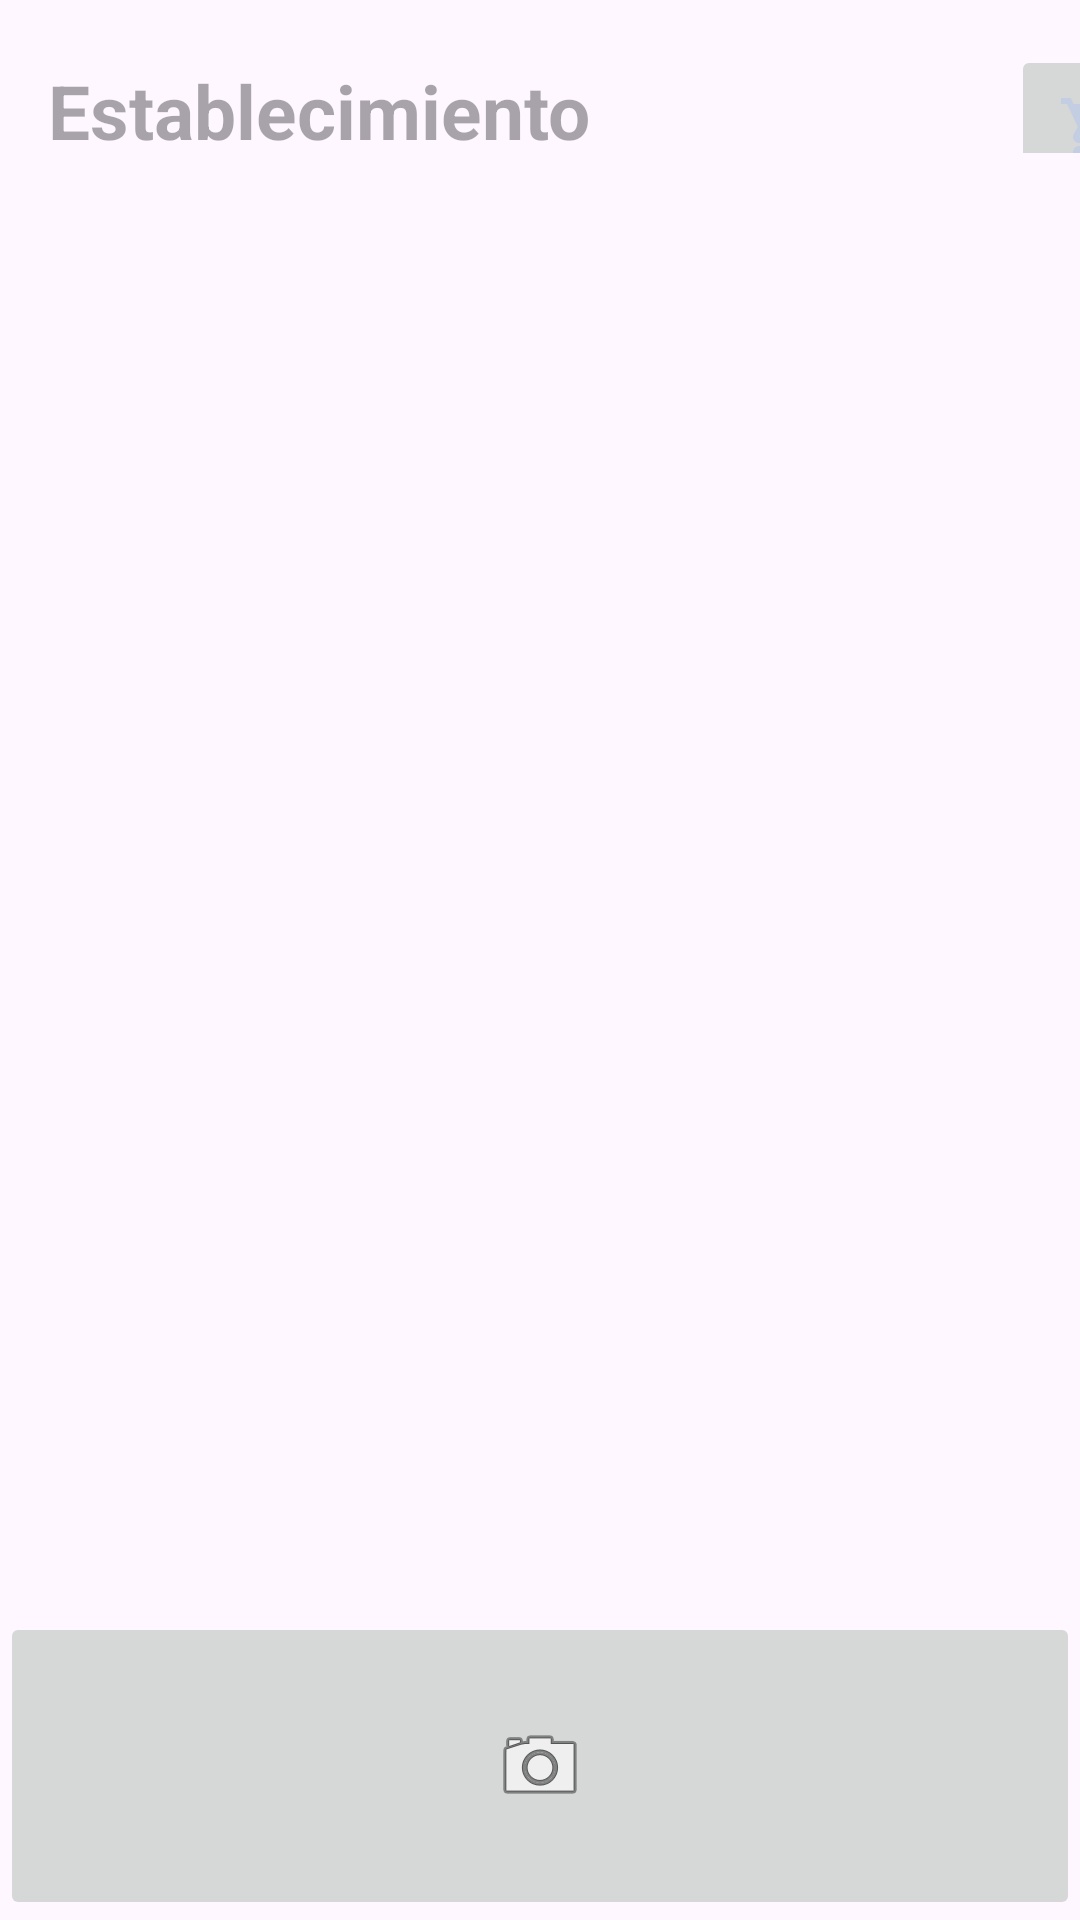

Produce the Android XML layout that renders to this screen, including the resource entries it uses.
<!-- AndroidManifest.xml: application theme Theme.EasyShop -->
<!-- res/layout/productos_establecimiento.xml -->
<?xml version="1.0" encoding="utf-8"?>
<LinearLayout xmlns:android="http://schemas.android.com/apk/res/android"
    xmlns:app="http://schemas.android.com/apk/res-auto"
    xmlns:tools="http://schemas.android.com/tools"
    android:layout_width="match_parent"
    android:layout_height="match_parent"
    android:orientation="vertical"
    tools:context=".ProductosEstablecimiento">

    <LinearLayout
        android:layout_width="match_parent"
        android:layout_height="0dp"
        android:layout_weight="1"
        android:orientation="horizontal">
        <TextView
            android:id="@+id/nombreEstablecimientoClickado"
            android:layout_width="wrap_content"
            android:layout_height="wrap_content"
            android:layout_marginStart="16dp"
            android:layout_marginTop="20dp"
            android:hint="Establecimiento"
            android:textAlignment="center"
            android:textSize="25dp"
            android:textStyle="bold" />

        <ImageButton
            android:id="@+id/carritoCompra"
            android:layout_width="55dp"
            android:layout_height="55dp"
            android:layout_marginTop="15dp"
            android:layout_marginStart="140dp"
            app:srcCompat="@drawable/carrito_compra">
        </ImageButton>
    </LinearLayout>
    <LinearLayout
        android:layout_width="match_parent"
        android:layout_height="0dp"
        android:layout_weight="9.5"
        android:orientation="vertical"
        android:padding="1dp">

        <androidx.recyclerview.widget.RecyclerView
            android:id="@+id/recyclerProductosEstablecimiento"
            android:layout_width="match_parent"
            android:layout_height="match_parent"
            android:layout_above="@id/nombreEstablecimientoClickado"
            android:layout_margin="10dp"
            android:layout_marginTop="20dp"
            tools:listitem="@layout/producto_establecimiento_card" />
    </LinearLayout>
    <LinearLayout
        android:layout_width="match_parent"
        android:layout_height="0dp"
        android:layout_weight="2"
        android:orientation="horizontal">
        <ImageButton
            android:id="@+id/escanerProductos"
            android:layout_width="match_parent"
            android:layout_height="match_parent"
            android:clickable="true"
            app:srcCompat="@android:drawable/ic_menu_camera" />
    </LinearLayout>
</LinearLayout>
<!-- res/layout/producto_establecimiento_card.xml (included above) -->
<?xml version="1.0" encoding="utf-8"?>
<androidx.cardview.widget.CardView xmlns:android="http://schemas.android.com/apk/res/android"
    xmlns:app="http://schemas.android.com/apk/res-auto"
    android:id="@+id/cardViewProducto"
    android:layout_width="match_parent"
    android:layout_height="wrap_content"
    android:animateLayoutChanges="true"
    app:cardCornerRadius="20dp"
    app:cardElevation="4dp"
    app:cardUseCompatPadding="true">

    <LinearLayout
        android:layout_width="match_parent"
        android:layout_height="wrap_content"
        android:animateLayoutChanges="true"
        android:orientation="vertical">
        <RelativeLayout
            android:layout_width="match_parent"
            android:layout_height="150dp"
            android:orientation="horizontal"
            android:padding="5dp">

            <ImageView
                android:id="@+id/logoProductoCard"
                android:layout_width="128dp"
                android:layout_height="108dp"
                android:layout_alignParentStart="true"
                android:layout_alignParentLeft="true"
                android:layout_alignParentTop="true"
                android:layout_gravity="center_vertical"
                android:layout_marginStart="20dp"
                android:layout_marginLeft="20dp"
                android:layout_marginTop="18dp"
                android:paddingLeft="10dp"
                android:paddingRight="10dp"
                android:src="@drawable/ic_information">
            </ImageView>

            <TextView
                android:id="@+id/nombreProducto"
                android:layout_width="wrap_content"
                android:layout_height="wrap_content"

                android:layout_alignTop="@+id/logoProductoCard"
                android:layout_marginStart="28dp"
                android:layout_marginTop="3dp"
                android:layout_toEndOf="@+id/logoProductoCard"
                android:text="Nombre"
                android:textSize="20sp"
                android:textStyle="bold">
            </TextView>

            <TextView
                android:id="@+id/tipoProducto"
                android:layout_width="wrap_content"
                android:layout_height="wrap_content"
                android:layout_below="@+id/nombreProducto"
                android:layout_marginStart="28dp"
                android:layout_marginTop="10dp"
                android:layout_toEndOf="@+id/logoProductoCard"
                android:text="Tipo"
                android:textSize="20sp"
                android:textStyle="bold">
            </TextView>

            <TextView
                android:id="@+id/stockProducto"
                android:layout_width="wrap_content"
                android:layout_height="wrap_content"
                android:layout_below="@+id/tipoProducto"
                android:layout_marginStart="28dp"
                android:layout_marginTop="13dp"
                android:layout_toEndOf="@+id/logoProductoCard"
                android:text="stock"
                android:textSize="20sp"
                android:textStyle="bold">
            </TextView>

            <TextView
                android:id="@+id/precioProducto"
                android:layout_width="wrap_content"
                android:layout_height="wrap_content"
                android:layout_alignBottom="@+id/stockProducto"
                android:layout_alignParentEnd="true"
                android:layout_alignParentRight="true"
                android:layout_marginEnd="15dp"
                android:layout_marginRight="15dp"
                android:layout_marginBottom="2dp"
                android:text="Precio"
                android:textSize="20sp"
                android:textStyle="bold">
            </TextView>

            <ImageButton
                android:layout_width="30dp"
                android:layout_height="30dp"
                android:id="@+id/infoProductoButton"
                android:background="@drawable/ic_information"
                android:drawablePadding="9dp"
                android:elevation="10dp"
                android:layout_alignParentEnd="true"
                android:layout_alignParentTop="true"
                android:clickable="true">
            </ImageButton>

        </RelativeLayout>
    </LinearLayout>
</androidx.cardview.widget.CardView>
<!-- resources referenced by this layout -->
<resources>
  <!-- drawable carrito_compra (drawable) -->
  <vector android:height="24dp" android:tint="#C3CEE3"
      android:viewportHeight="24" android:viewportWidth="24"
      android:width="24dp" xmlns:android="http://schemas.android.com/apk/res/android">
      <path android:fillColor="@android:color/white" android:pathData="M7,18c-1.1,0 -1.99,0.9 -1.99,2S5.9,22 7,22s2,-0.9 2,-2 -0.9,-2 -2,-2zM1,2v2h2l3.6,7.59 -1.35,2.45c-0.16,0.28 -0.25,0.61 -0.25,0.96 0,1.1 0.9,2 2,2h12v-2L7.42,15c-0.14,0 -0.25,-0.11 -0.25,-0.25l0.03,-0.12 0.9,-1.63h7.45c0.75,0 1.41,-0.41 1.75,-1.03l3.58,-6.49c0.08,-0.14 0.12,-0.31 0.12,-0.48 0,-0.55 -0.45,-1 -1,-1L5.21,4l-0.94,-2L1,2zM17,18c-1.1,0 -1.99,0.9 -1.99,2s0.89,2 1.99,2 2,-0.9 2,-2 -0.9,-2 -2,-2z"/>
  </vector>
  <!-- drawable ic_information (drawable) -->
  <vector android:height="24dp" android:tint="#C3CEE3"
      android:viewportHeight="24" android:viewportWidth="24"
      android:width="24dp" xmlns:android="http://schemas.android.com/apk/res/android">
      <path android:fillColor="@android:color/white" android:pathData="M12,2C6.48,2 2,6.48 2,12s4.48,10 10,10 10,-4.48 10,-10S17.52,2 12,2zM13,17h-2v-6h2v6zM13,9h-2L11,7h2v2z"/>
  </vector>
  <style name="Theme.EasyShop" parent="Base.Theme.EasyShop" />
  <style name="Base.Theme.EasyShop" parent="Theme.Material3.DayNight.NoActionBar">
          
          <item name="colorPrimary">@color/lavanda</item>
          <item name="colorPrimaryVariant">@color/lavanda</item>
      </style>
  <color name="lavanda">#8692f7</color>
</resources>
